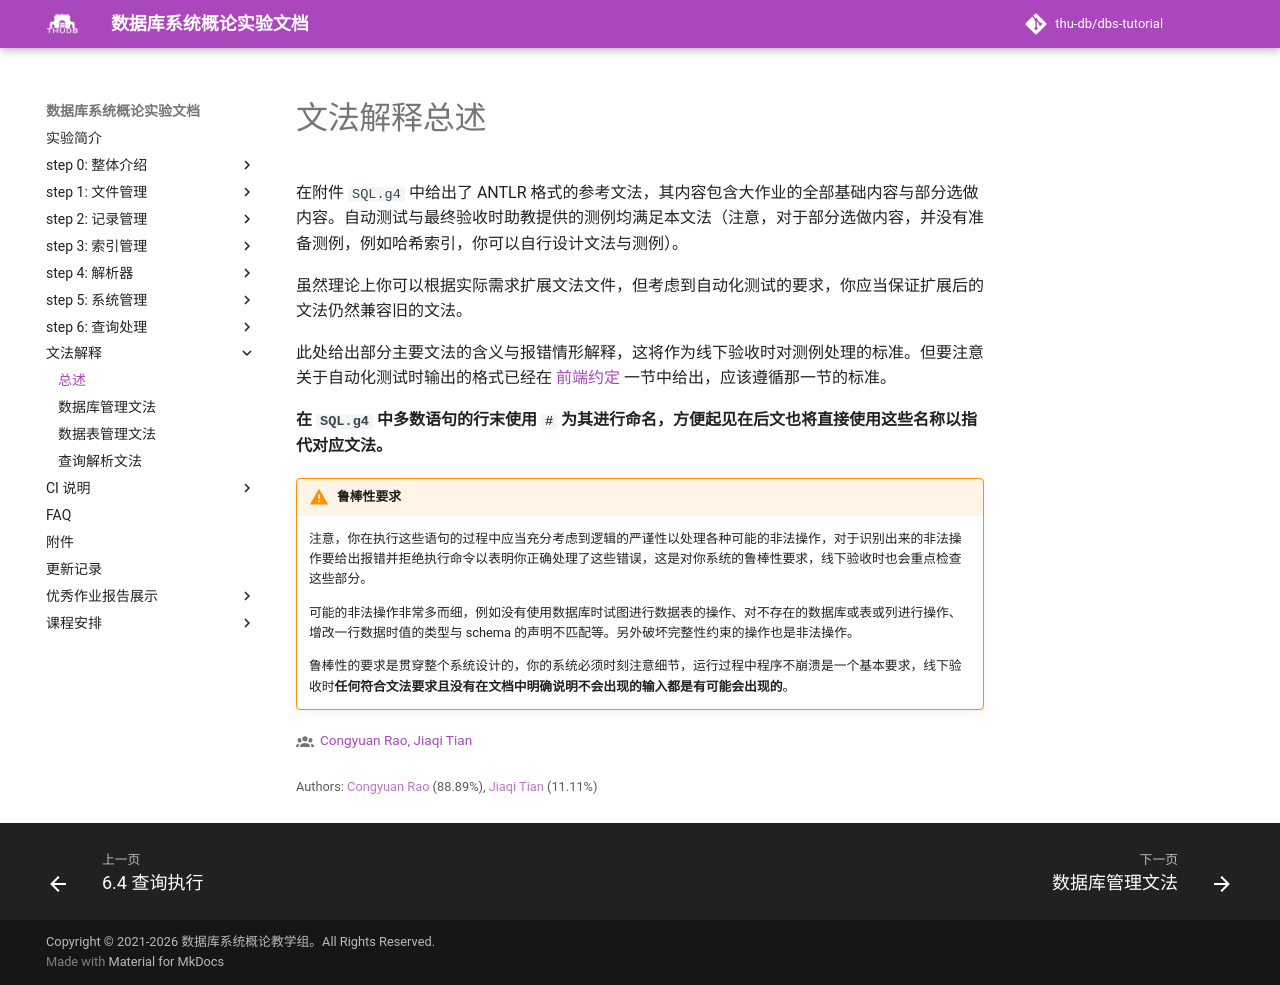

repository: thu-db/dbs-tutorial · page: explanation/intro/index.html · generator: mkdocs

# 文法解释总述

在附件 `SQL.g4` 中给出了 ANTLR 格式的参考文法，其内容包含大作业的全部基础内容与部分选做内容。自动测试与最终验收时助教提供的测例均满足本文法（注意，对于部分选做内容，并没有准备测例，例如哈希索引，你可以自行设计文法与测例）。

虽然理论上你可以根据实际需求扩展文法文件，但考虑到自动化测试的要求，你应当保证扩展后的文法仍然兼容旧的文法。

此处给出部分主要文法的含义与报错情形解释，这将作为线下验收时对测例处理的标准。但要注意关于自动化测试时输出的格式已经在 [前端约定](../chapter-0/0-3-frontend.md) 一节中给出，应该遵循那一节的标准。

**在 `SQL.g4` 中多数语句的行末使用 `#` 为其进行命名，方便起见在后文也将直接使用这些名称以指代对应文法。**


!!!warning "鲁棒性要求"

    注意，你在执行这些语句的过程中应当充分考虑到逻辑的严谨性以处理各种可能的非法操作，对于识别出来的非法操作要给出报错并拒绝执行命令以表明你正确处理了这些错误，这是对你系统的鲁棒性要求，线下验收时也会重点检查这些部分。

    可能的非法操作非常多而细，例如没有使用数据库时试图进行数据表的操作、对不存在的数据库或表或列进行操作、增改一行数据时值的类型与 schema 的声明不匹配等。另外破坏完整性约束的操作也是非法操作。

    鲁棒性的要求是贯穿整个系统设计的，你的系统必须时刻注意细节，运行过程中程序不崩溃是一个基本要求，线下验收时**任何符合文法要求且没有在文档中明确说明不会出现的输入都是有可能会出现的**。
